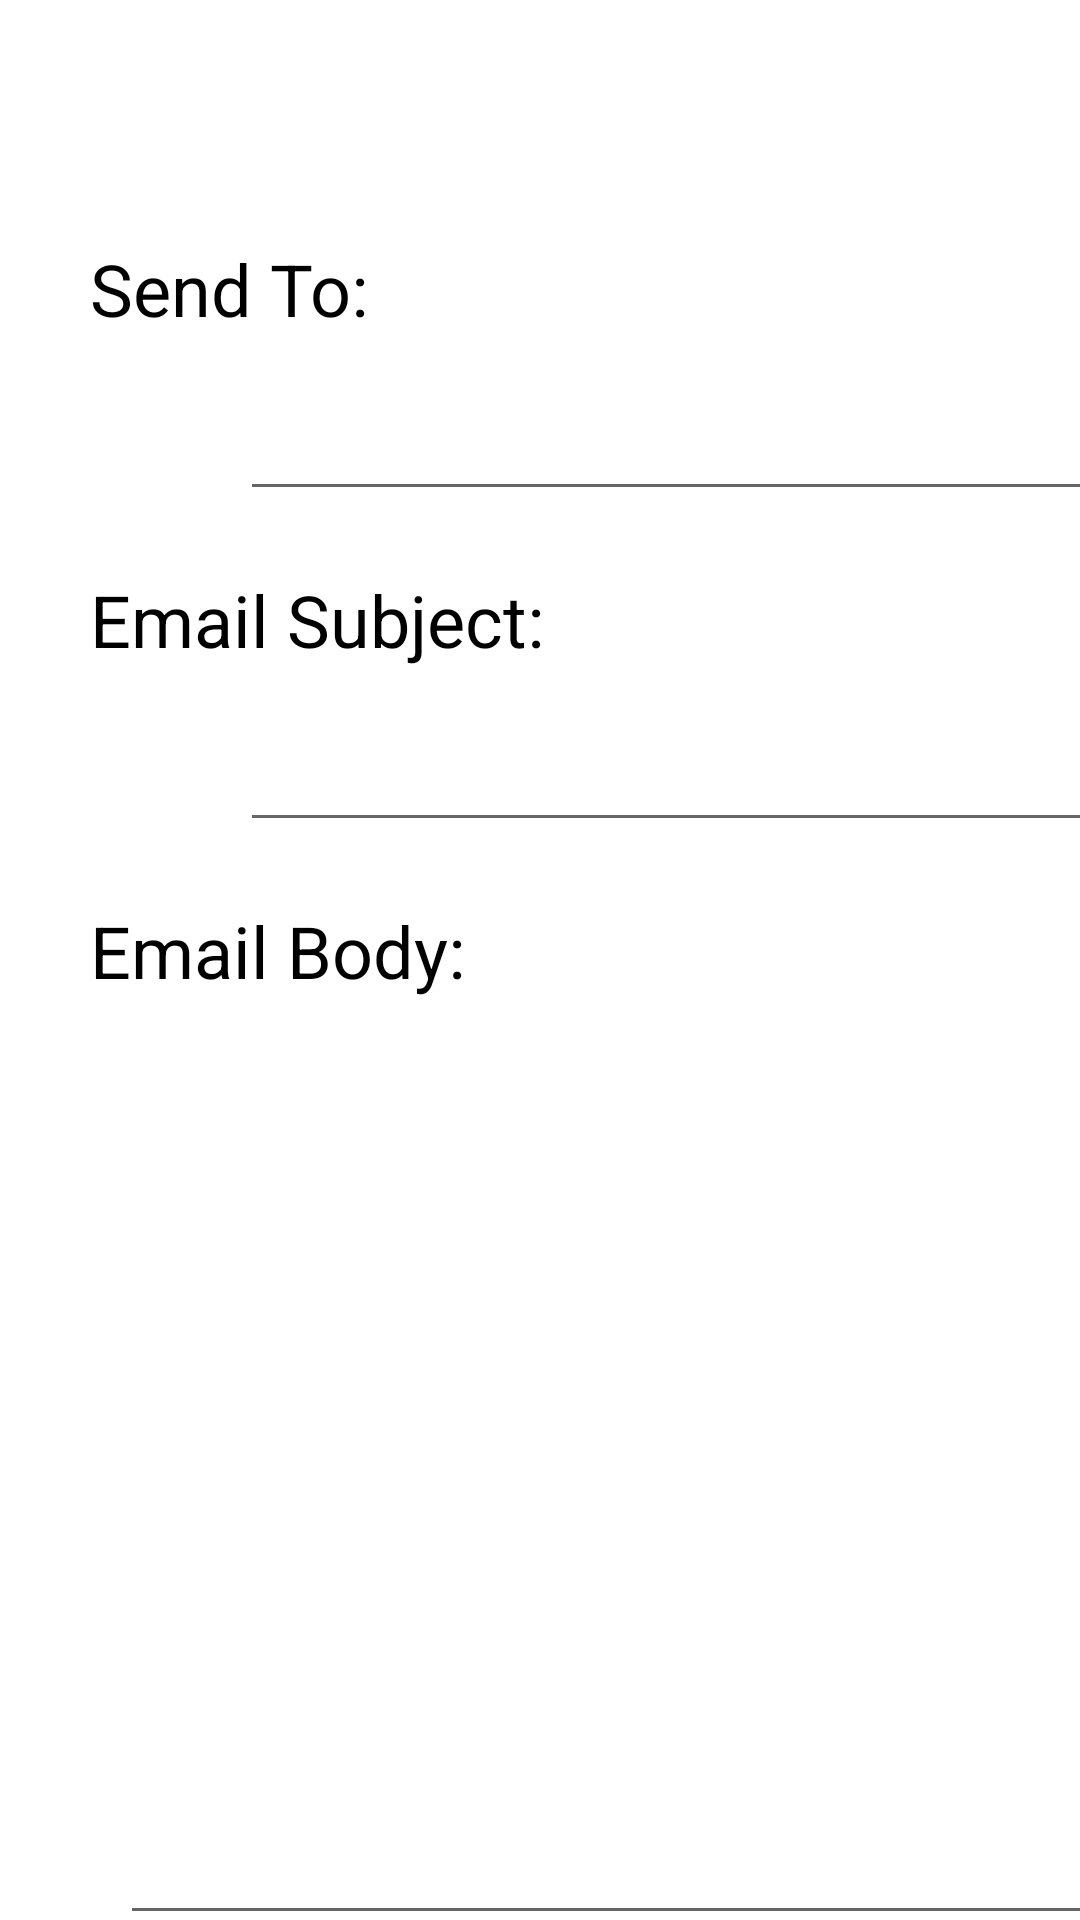

Write the Android layout XML for this screen, with the resource values it uses.
<!-- AndroidManifest.xml: application theme Theme.Blood -->
<!-- res/layout/activity_email.xml -->
<?xml version="1.0" encoding="utf-8"?>
<androidx.constraintlayout.widget.ConstraintLayout xmlns:android="http://schemas.android.com/apk/res/android"
    xmlns:app="http://schemas.android.com/apk/res-auto"
    xmlns:tools="http://schemas.android.com/tools"
    android:layout_width="match_parent"
    android:layout_height="match_parent"
    tools:context=".Email">


    <EditText
        android:id="@+id/email_email"
        android:layout_width="294dp"
        android:layout_height="48dp"
        android:layout_marginStart="80dp"
        android:layout_marginTop="10dp"
        app:layout_constraintStart_toStartOf="parent"
        app:layout_constraintTop_toBottomOf="@+id/lbl_to"
        tools:ignore="SpeakableTextPresentCheck,TouchTargetSizeCheck" />

    <EditText
        android:id="@+id/email_sub"
        android:layout_width="294dp"
        android:layout_height="48dp"
        android:layout_marginStart="80dp"
        android:layout_marginTop="10dp"
        app:layout_constraintStart_toStartOf="parent"
        app:layout_constraintTop_toBottomOf="@+id/lbl_subject"
        tools:ignore="SpeakableTextPresentCheck,TouchTargetSizeCheck" />

    <TextView
        android:id="@+id/lbl_to"
        android:layout_width="wrap_content"
        android:layout_height="wrap_content"
        android:layout_alignParentLeft="true"
        android:layout_marginStart="30dp"
        android:layout_marginTop="80dp"
        android:text="Send To:"
        android:textColor="@color/black"
        android:textSize="24sp"
        app:layout_constraintStart_toStartOf="parent"
        app:layout_constraintTop_toTopOf="parent" />

    <TextView
        android:id="@+id/lbl_subject"
        android:layout_width="wrap_content"
        android:layout_height="wrap_content"
        android:layout_alignParentLeft="true"
        android:layout_marginStart="30dp"
        android:layout_marginTop="20dp"
        android:text="Email Subject:"
        android:textColor="@color/black"
        android:textSize="24sp"
        app:layout_constraintStart_toStartOf="parent"
        app:layout_constraintTop_toBottomOf="@+id/email_email" />

    <EditText
        android:id="@+id/email_body"
        android:layout_width="335dp"
        android:layout_height="302dp"
        android:layout_marginStart="40dp"
        android:layout_marginTop="10dp"
        android:ems="10"
        android:gravity="start|top"
        android:inputType="textMultiLine"
        android:textSize="14sp"
        app:layout_constraintStart_toStartOf="parent"
        app:layout_constraintTop_toBottomOf="@+id/lbl_body"
        tools:ignore="SpeakableTextPresentCheck" />

    <TextView
        android:id="@+id/lbl_body"
        android:layout_width="wrap_content"
        android:layout_height="wrap_content"
        android:layout_alignBaseline="@+id/email_email"
        android:layout_alignBottom="@+id/email_email"
        android:layout_marginStart="30dp"
        android:layout_marginTop="20dp"
        android:text="Email Body:"
        android:textColor="@color/black"
        android:textSize="24sp"
        app:layout_constraintStart_toStartOf="parent"
        app:layout_constraintTop_toBottomOf="@+id/email_sub" />

    <Button
        android:id="@+id/btn_send"
        android:layout_width="wrap_content"
        android:layout_height="wrap_content"
        android:layout_below="@+id/email_email"
        android:layout_alignLeft="@+id/email_email"
        android:layout_marginTop="24dp"
        android:text="Send email!!"
        app:layout_constraintEnd_toEndOf="parent"
        app:layout_constraintStart_toStartOf="parent"
        app:layout_constraintTop_toBottomOf="@+id/email_body" />


</androidx.constraintlayout.widget.ConstraintLayout>
<!-- resources referenced by this layout -->
<resources>
  <style name="Theme.Blood" parent="Theme.MaterialComponents.DayNight.DarkActionBar">
          
          <item name="colorPrimary">@color/purple_500</item>
          <item name="colorPrimaryVariant">@color/purple_700</item>
          <item name="colorOnPrimary">@color/white</item>
          
          <item name="colorSecondary">@color/teal_200</item>
          <item name="colorSecondaryVariant">@color/teal_700</item>
          <item name="colorOnSecondary">@color/black</item>
          
          <item name="android:statusBarColor" tools:targetApi="l">?attr/colorPrimaryVariant</item>
          
      </style>
  <!-- not gathered from this repository: default colours our renderer supplied (Android Studio template values) -->
  <color name="purple_500">#FF6200EE</color>
  <color name="purple_700">#FF3700B3</color>
  <color name="teal_200">#FF03DAC5</color>
  <color name="teal_700">#FF018786</color>
  <color name="black">#FF000000</color>
  <color name="white">#FFFFFFFF</color>
</resources>
